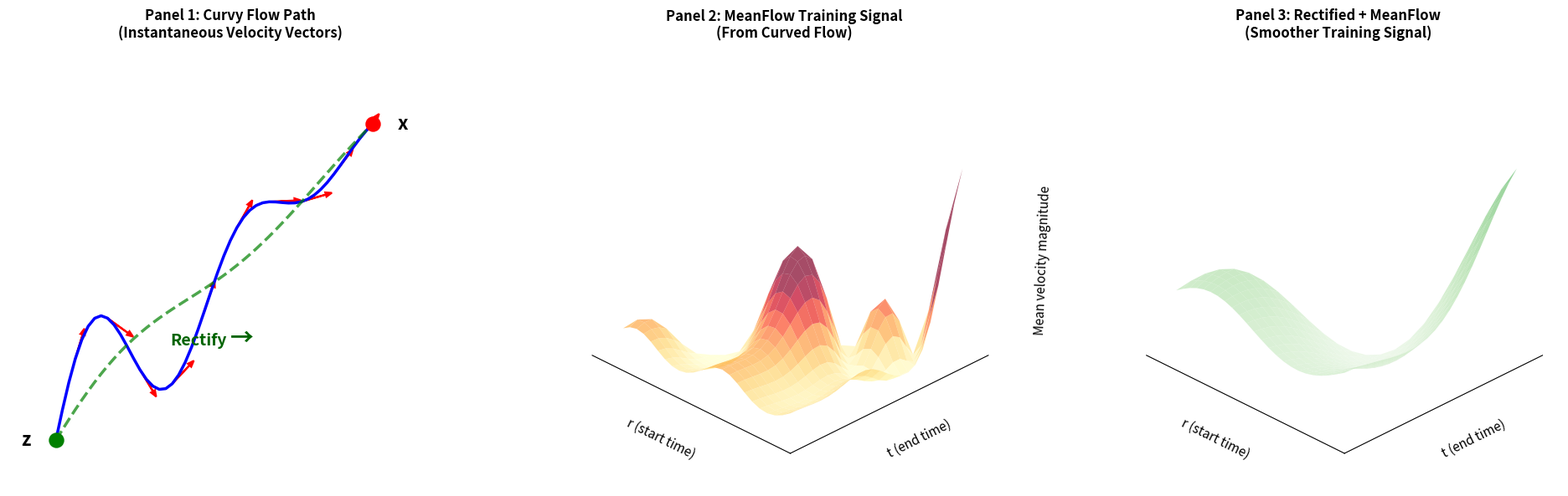

Reproduce this figure in Python.
import numpy as np
import matplotlib.pyplot as plt
from matplotlib.patches import FancyArrowPatch
from mpl_toolkits.mplot3d import proj3d
from scipy.integrate import odeint

class Arrow3D(FancyArrowPatch):
    def __init__(self, xs, ys, zs, *args, **kwargs):
        FancyArrowPatch.__init__(self, (0, 0), (0, 0), *args, **kwargs)
        self._verts3d = xs, ys, zs

    def do_3d_projection(self, renderer=None):
        xs3d, ys3d, zs3d = self._verts3d
        xs, ys, zs = proj3d.proj_transform(xs3d, ys3d, zs3d, self.axes.M)
        self.set_positions((xs[0], ys[0]), (xs[1], ys[1]))
        return np.min(zs)

# Define the trajectory analytically
def trajectory_x(t):
    return t

def trajectory_y(t):
    return 0.3 * np.sin(4 * np.pi * t) * (1 - t) + t

# Compute instantaneous velocity v(t) = d/dt [x(t), y(t)]
def velocity_x(t):
    return 1.0  # dx/dt = 1

def velocity_y(t):
    # dy/dt of 0.3 * sin(4πt) * (1-t) + t
    return 0.3 * (4*np.pi * np.cos(4*np.pi*t) * (1-t) - np.sin(4*np.pi*t)) + 1

def instantaneous_velocity(t):
    """Instantaneous velocity v(t) at time t"""
    return np.array([velocity_x(t), velocity_y(t)])

def compute_mean_velocity(z_t, r, t):
    """
    Compute mean velocity u(z_t, r, t) = (1/(t-r)) * integral_r^t v(tau) dtau
    For simplicity, we assume z_t is on the trajectory at time t
    """
    if t <= r or np.abs(t - r) < 1e-10:
        return 0.0
    
    # Compute the integral of velocity from r to t
    # Since our trajectory is 1D in time, we integrate along the trajectory
    num_points = 100
    tau_vals = np.linspace(r, t, num_points)
    
    # Integrate v_x and v_y separately
    integral_vx = 0
    integral_vy = 0
    
    for i in range(len(tau_vals) - 1):
        dt = tau_vals[i+1] - tau_vals[i]
        integral_vx += velocity_x(tau_vals[i]) * dt
        integral_vy += velocity_y(tau_vals[i]) * dt
    
    # Mean velocity magnitude
    mean_v = np.sqrt(integral_vx**2 + integral_vy**2) / (t - r)
    return mean_v

def compute_mean_velocity_rectified(z_t, r, t):
    """Mean velocity for rectified (straighter) flow"""
    # For rectified flow, use the partially straightened trajectory
    def rect_trajectory_y(tau):
        return 0.1 * np.sin(2 * np.pi * tau) * (1 - tau) + tau
    
    def rect_velocity_y(tau):
        # Derivative of rectified trajectory
        return 0.1 * (2*np.pi * np.cos(2*np.pi*tau) * (1-tau) - np.sin(2*np.pi*tau)) + 1
    
    if t <= r or np.abs(t - r) < 1e-10:
        return 0.0
    
    num_points = 100
    tau_vals = np.linspace(r, t, num_points)
    
    integral_vx = 0
    integral_vy = 0
    
    for i in range(len(tau_vals) - 1):
        dt = tau_vals[i+1] - tau_vals[i]
        integral_vx += velocity_x(tau_vals[i]) * dt
        integral_vy += rect_velocity_y(tau_vals[i]) * dt
    
    mean_v = np.sqrt(integral_vx**2 + integral_vy**2) / (t - r)
    return mean_v

# Create figure with three panels
fig = plt.figure(figsize=(20, 6))

# Panel 1: Curvy trajectory with instantaneous velocity field
t_points = np.linspace(0, 1, 50)
x_traj = trajectory_x(t_points)
y_traj = trajectory_y(t_points)

ax1 = fig.add_subplot(131)
ax1.plot(x_traj, y_traj, 'b-', linewidth=2.5)

# Mark start and end points
ax1.scatter([x_traj[0]], [y_traj[0]], color='green', s=150, zorder=5)
ax1.text(x_traj[0]-0.08, y_traj[0], 'z', fontsize=16, weight='bold', ha='right', va='center')

ax1.scatter([x_traj[-1]], [y_traj[-1]], color='red', s=150, zorder=5)
ax1.text(x_traj[-1]+0.08, y_traj[-1], 'x', fontsize=16, weight='bold', ha='left', va='center')

# Show instantaneous velocity vectors
arrow_indices = [3, 8, 13, 18, 23, 28, 33, 38, 43, 47]
for idx in arrow_indices:
    t_val = t_points[idx]
    v = instantaneous_velocity(t_val)
    
    # Normalize and scale for visibility
    norm = np.linalg.norm(v)
    if norm > 0:
        v_scaled = v / norm * 0.08
    
    ax1.arrow(x_traj[idx], y_traj[idx], v_scaled[0], v_scaled[1],
             head_width=0.015, head_length=0.02, fc='red', ec='red', linewidth=1.5)

# Partially rectified path
rectified_y = 0.1 * np.sin(2 * np.pi * t_points) * (1 - t_points) + x_traj
ax1.plot(x_traj, rectified_y, 'g--', linewidth=2.5, alpha=0.7)

ax1.annotate('Rectify', xy=(0.45, 0.3), fontsize=14, color='darkgreen', 
             weight='bold', ha='center')
ax1.annotate('→', xy=(0.55, 0.3), fontsize=20, color='darkgreen', weight='bold')

ax1.set_title('Panel 1: Curvy Flow Path\n(Instantaneous Velocity Vectors)', fontsize=12, weight='bold')
ax1.set_aspect('equal')
ax1.set_xlim(-0.15, 1.25)
ax1.set_ylim(-0.15, 1.25)
ax1.set_xticks([])
ax1.set_yticks([])
ax1.spines['top'].set_visible(False)
ax1.spines['right'].set_visible(False)
ax1.spines['bottom'].set_visible(False)
ax1.spines['left'].set_visible(False)

# Panel 2: Mean Flow training signal surface (mathematically consistent)
ax2 = fig.add_subplot(132, projection='3d')

r_vals = np.linspace(0, 1, 25)
t_vals = np.linspace(0, 1, 25)
R, T = np.meshgrid(r_vals, t_vals)

# Compute actual mean flow surface
mean_flow_surface = np.zeros_like(R)
for i in range(len(r_vals)):
    for j in range(len(t_vals)):
        if T[j, i] > R[j, i] + 0.02:  # Only valid when t > r
            # Compute mean velocity at this (r, t) point
            z_t = np.array([trajectory_x(T[j, i]), trajectory_y(T[j, i])])
            mean_flow_surface[j, i] = compute_mean_velocity(z_t, R[j, i], T[j, i])
        else:
            mean_flow_surface[j, i] = np.nan

# Normalize for visualization
valid_values = mean_flow_surface[~np.isnan(mean_flow_surface)]
if len(valid_values) > 0:
    vmin, vmax = np.percentile(valid_values, [5, 95])
else:
    vmin, vmax = 0, 1

surf = ax2.plot_surface(R, T, mean_flow_surface, cmap='YlOrRd', alpha=0.7, 
                        vmin=vmin, vmax=vmax)

ax2.set_xlabel('r (start time)', fontsize=11)
ax2.set_ylabel('t (end time)', fontsize=11)
ax2.set_zlabel('Mean velocity magnitude', fontsize=11)
ax2.set_title('Panel 2: MeanFlow Training Signal\n(From Curved Flow)', fontsize=12, weight='bold')
ax2.view_init(elev=25, azim=225)
ax2.set_xticks([])
ax2.set_yticks([])
ax2.set_zticks([])
ax2.xaxis.pane.fill = False
ax2.yaxis.pane.fill = False
ax2.zaxis.pane.fill = False
ax2.xaxis.pane.set_edgecolor('white')
ax2.yaxis.pane.set_edgecolor('white')
ax2.zaxis.pane.set_edgecolor('white')
ax2.grid(False)
ax2.zaxis.line.set_color((1.0, 1.0, 1.0, 0.0)) 


# Panel 3: Mean flow for rectified trajectory
ax3 = fig.add_subplot(133, projection='3d')

mean_flow_rectified = np.zeros_like(R)
for i in range(len(r_vals)):
    for j in range(len(t_vals)):
        if T[j, i] > R[j, i] + 0.02:
            # Use rectified trajectory
            z_t = np.array([trajectory_x(T[j, i]), 
                           0.1 * np.sin(2*np.pi*T[j, i]) * (1 - T[j, i]) + T[j, i]])
            mean_flow_rectified[j, i] = compute_mean_velocity_rectified(z_t, R[j, i], T[j, i])
        else:
            mean_flow_rectified[j, i] = np.nan

surf2 = ax3.plot_surface(R, T, mean_flow_rectified, cmap='Greens', alpha=0.7,
                         vmin=vmin, vmax=vmax)

ax3.set_xlabel('r (start time)', fontsize=11)
ax3.set_ylabel('t (end time)', fontsize=11)
ax3.set_zlabel('Mean velocity magnitude', fontsize=11)
ax3.set_title('Panel 3: Rectified + MeanFlow\n(Smoother Training Signal)', fontsize=12, weight='bold')
ax3.view_init(elev=25, azim=225)
ax3.set_xticks([])
ax3.set_yticks([])
ax3.set_zticks([])
ax3.xaxis.pane.fill = False
ax3.yaxis.pane.fill = False
ax3.zaxis.pane.fill = False
ax3.xaxis.pane.set_edgecolor('white')
ax3.yaxis.pane.set_edgecolor('white')
ax3.zaxis.pane.set_edgecolor('white')
ax3.grid(False)
ax3.zaxis.line.set_color((1.0, 1.0, 1.0, 0.0)) 


# Viewpoint
ax2.view_init(elev=25, azim=135)
ax3.view_init(elev=25, azim=135)


#fig.suptitle('Two-Stage Approach: Rectified Flow + MeanFlow\n(Mathematically Consistent)', 
#             fontsize=16, weight='bold', y=1.02)

plt.tight_layout()
plt.savefig('meanflow_mathematical.png', dpi=300, bbox_inches='tight')
plt.savefig('meanflow_mathematical.eps', format='eps', bbox_inches='tight')
plt.show()

print("Mathematically consistent visualization created!")
print("\nThe mean flow surfaces now represent actual integrals of instantaneous velocity")
print("Panel 2: Mean flow from the highly curved trajectory")
print("Panel 3: Mean flow from the partially rectified (less curved) trajectory")
